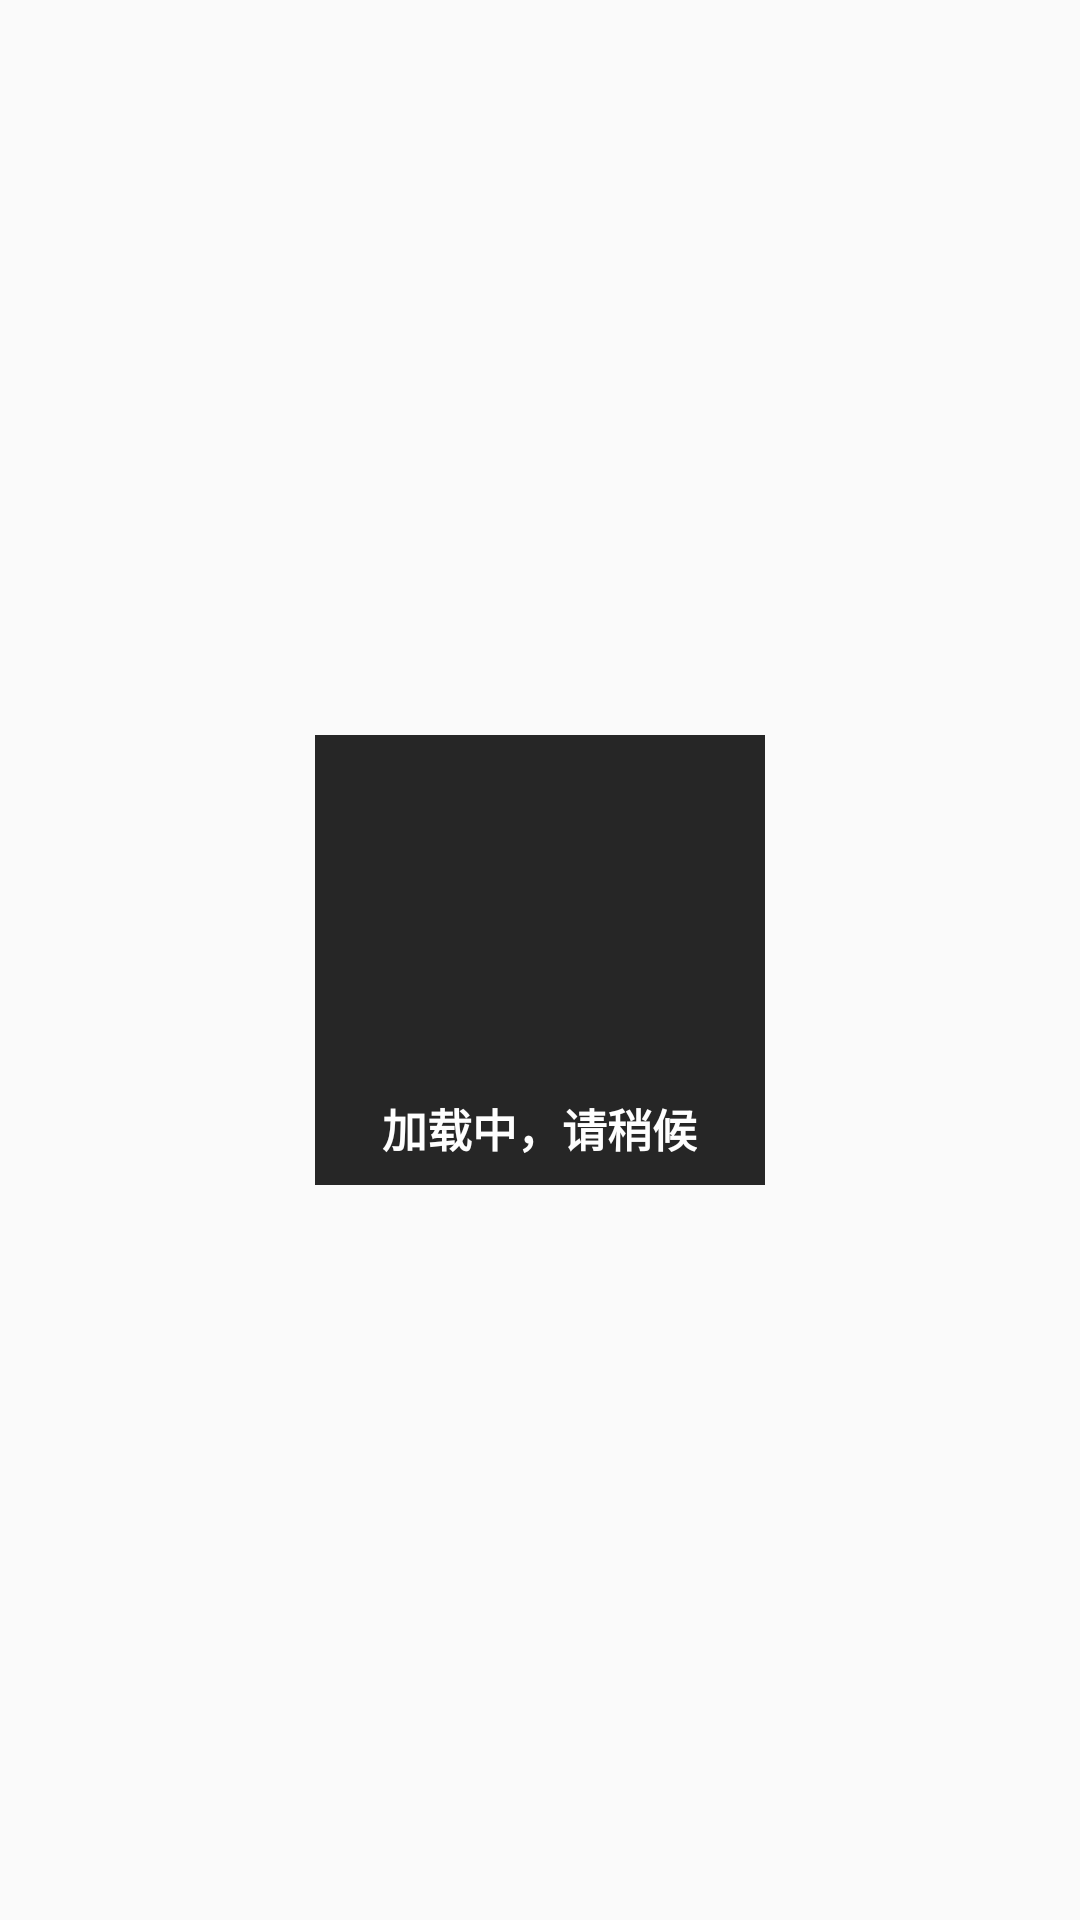

Write the Android layout XML for this screen, with the resource values it uses.
<!-- AndroidManifest.xml: application theme AppTheme -->
<!-- res/layout/dialog_loading.xml -->
<RelativeLayout xmlns:android="http://schemas.android.com/apk/res/android"
                android:layout_width="wrap_content"
                android:background="@android:color/transparent"
                android:layout_height="wrap_content">
<LinearLayout android:id="@+id/contentContainer1"
              android:layout_width="150dp"
              android:layout_height="150dp"
              android:alpha="0.85"
              android:background="@android:color/black"
              android:baselineAligned="false"
              android:gravity="center"
              android:orientation="vertical"
              android:paddingBottom="10.0dip"
              android:paddingLeft="15.0dip"
              android:paddingRight="15.0dip"
              android:paddingTop="10.0dip"
              android:layout_centerInParent="true"
    >

    <RelativeLayout
        android:layout_width="100.0dip"
        android:layout_height="100.0dip">

        <ProgressBar
            android:id="@+id/progress_bar"
            style="@android:style/Widget.ProgressBar"
            android:layout_width="match_parent"
            android:layout_height="match_parent"
            android:layout_centerInParent="true"
            android:indeterminateDrawable="@drawable/icon_loading_big"
            />

        <ImageView
            android:id="@+id/labelInnerView"
            android:layout_width="fill_parent"
            android:layout_height="fill_parent"
            android:layout_margin="22.0dip" />
    </RelativeLayout>

    <TextView
        android:id="@+id/loadingDialog_texView"
        android:layout_width="wrap_content"
        android:layout_height="wrap_content"
        android:layout_gravity="center_horizontal"
        android:layout_marginTop="10.0dip"
        android:gravity="center_horizontal"
        android:text="加载中，请稍候"
        android:textColor="#ffffffff"
        android:textSize="15.0sp"
        android:textStyle="bold" />
</LinearLayout>
</RelativeLayout>
<!-- resources referenced by this layout -->
<resources>
  <style name="AppTheme" parent="Theme.AppCompat.Light.DarkActionBar">
          
          <item name="colorPrimary">@color/background</item>
          <item name="colorPrimaryDark">@color/background</item>
          <item name="colorAccent">@color/colorAccent</item>
          <item name="windowNoTitle">true</item>
          <item name="android:listDivider">@drawable/rv_item_decoration</item>
      </style>
  <color name="background">#292929</color>
  <color name="colorAccent">#FF4081</color>
  <!-- drawable rv_item_decoration (drawable) -->
  <?xml version="1.0" encoding="utf-8"?>
  <shape xmlns:android="http://schemas.android.com/apk/res/android"
         android:shape="rectangle" >
  
     <solid android:color="@color/link_gray"></solid>
      <size android:height="1dp"/>
  
  </shape>
  <color name="link_gray">#4dededed</color>
</resources>
